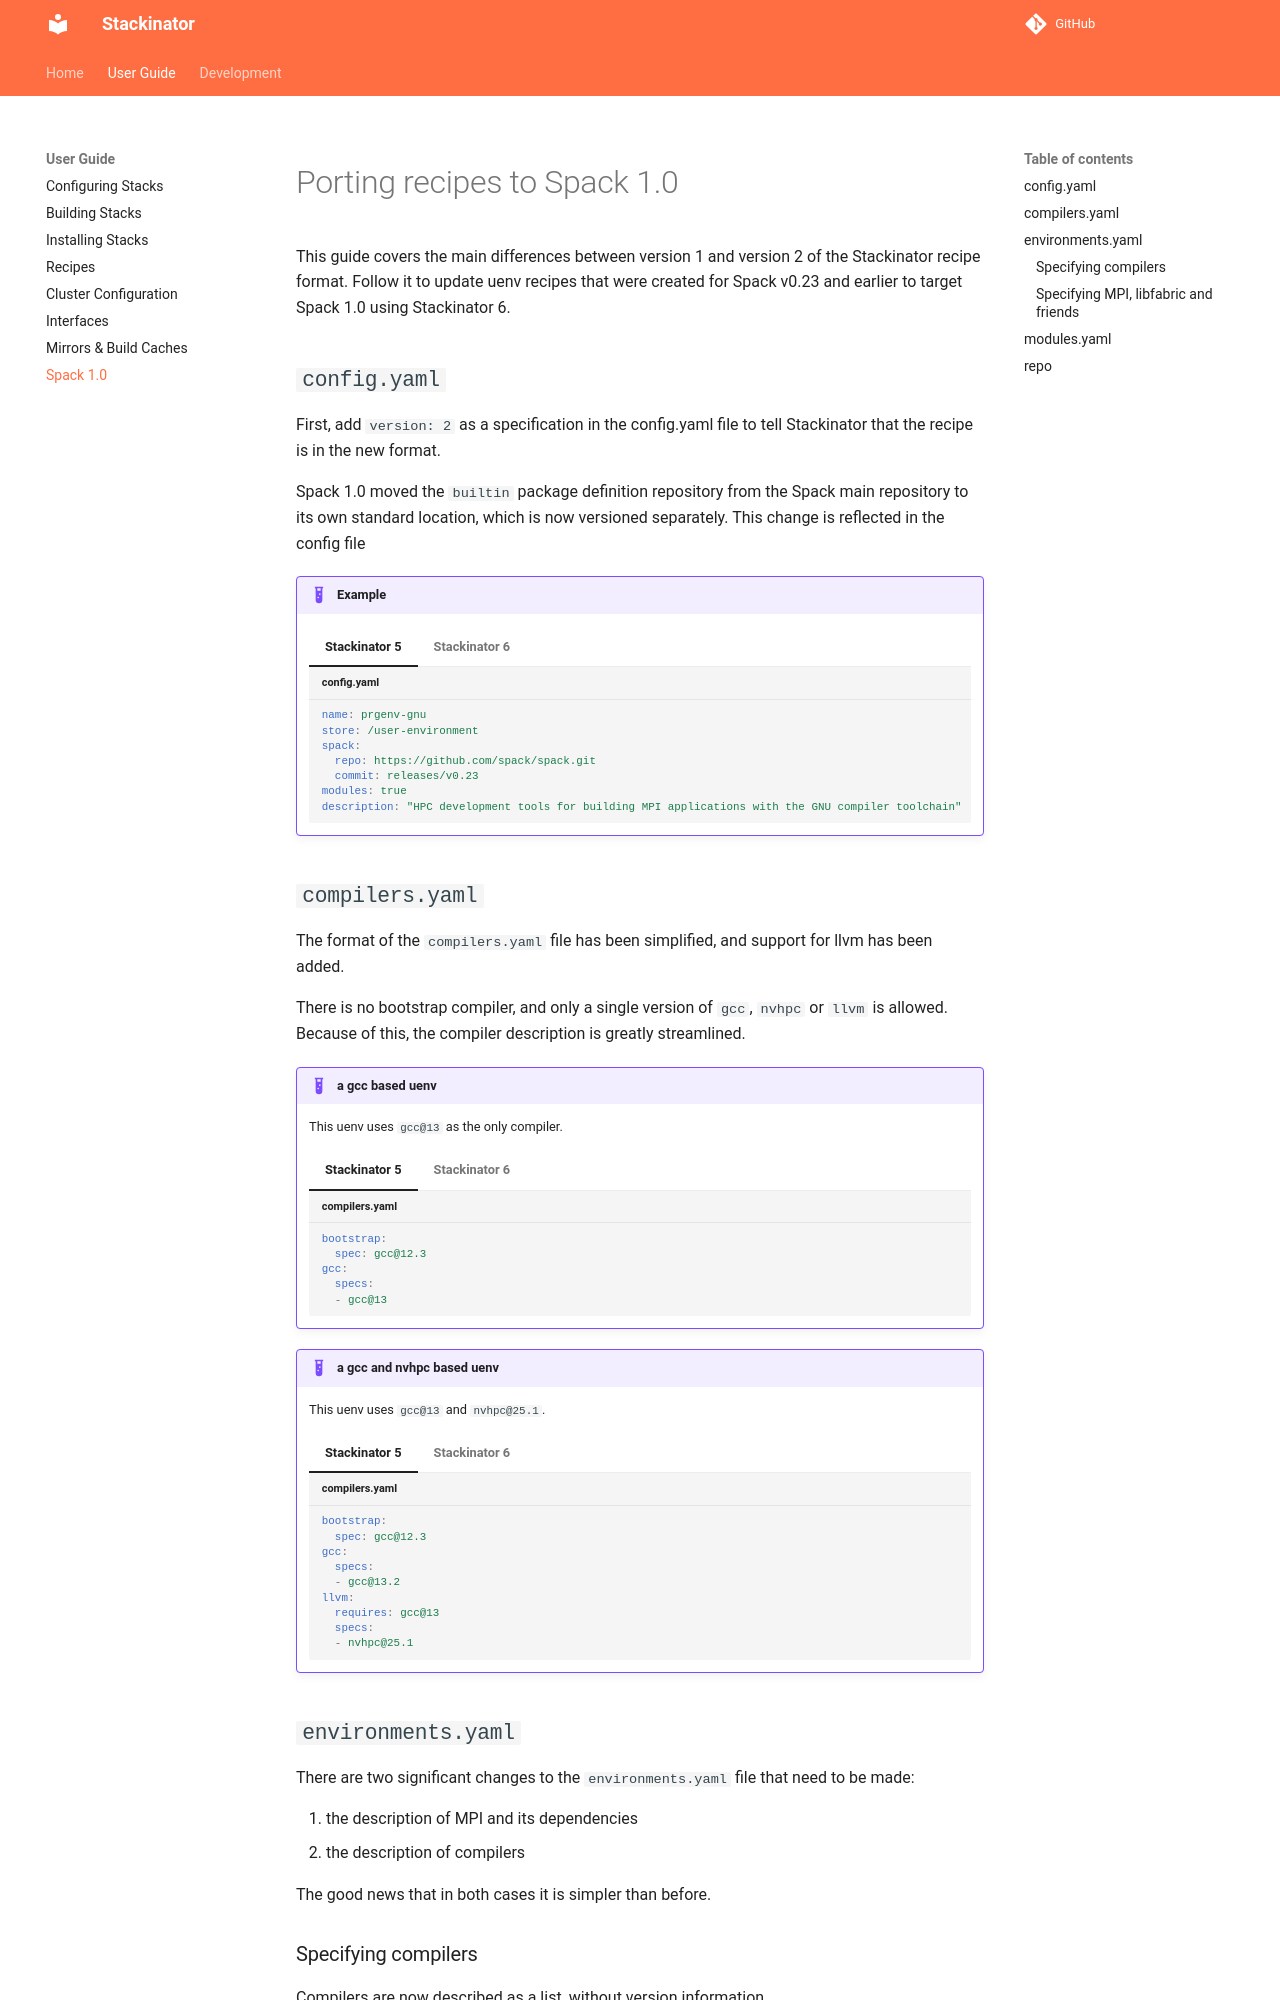

repository: eth-cscs/stackinator · page: porting/index.html · generator: mkdocs

[](){#ref-porting}
# Porting recipes to Spack 1.0

This guide covers the main differences between version 1 and version 2 of the Stackinator recipe format.
Follow it to update uenv recipes that were created for Spack v0.23 and earlier to target Spack 1.0 using Stackinator 6.

## `config.yaml`

First, add `version: 2` as a specification in the config.yaml file to tell Stackinator that the recipe is in the new format.

Spack 1.0 moved the `builtin` package definition repository from the Spack main repository to its own standard location, which is now versioned separately.
This change is reflected in the config file

!!! example
    === "Stackinator 5"

        ```yaml title="config.yaml"
        name: prgenv-gnu
        store: /user-environment
        spack:
          repo: https://github.com/spack/spack.git
          commit: releases/v0.23
        modules: true
        description: "HPC development tools for building MPI applications with the GNU compiler toolchain"
        ```


    === "Stackinator 6"

        ```yaml title="config.yaml"
        name: prgenv-gnu
        store: /user-environment
        spack:
          repo: https://github.com/spack/spack.git
          commit: releases/v1.0
          packages:         # (1)
            repo: https://github.com/spack/spack-packages.git
            commit: releases/v2025.07
        modules: true
        description: "HPC development tools for building MPI applications with the GNU compiler toolchain"
        version: 2          # (2)
        ```

        1. the `packages` field is new.
        1. don't forget to specify version 2.

## `compilers.yaml`

The format of the `compilers.yaml` file has been simplified, and support for llvm has been added.

There is no bootstrap compiler, and only a single version of `gcc`, `nvhpc` or `llvm` is allowed.
Because of this, the compiler description is greatly streamlined.

!!! example "a gcc based uenv"
    This uenv uses `gcc@13` as the only compiler.

    === "Stackinator 5"

        ```yaml title="compilers.yaml"
        bootstrap:
          spec: gcc@12.3
        gcc:
          specs:
          - gcc@13
        ```


    === "Stackinator 6"

        ```yaml title="compilers.yaml"
        gcc:
          version: "13"
        ```

!!! example "a gcc and nvhpc based uenv"
    This uenv uses `gcc@13` and `nvhpc@25.1`.

    === "Stackinator 5"

        ```yaml title="compilers.yaml"
        bootstrap:
          spec: gcc@12.3
        gcc:
          specs:
          - gcc@13.2
        llvm:
          requires: gcc@13
          specs:
          - nvhpc@25.1
        ```

    === "Stackinator 6"

        ```yaml title="compilers.yaml"
        gcc:
          version: "13"
        nvhpc:
          version: "25.1"
        ```

[](){#ref-porting-network}
## `environments.yaml`

There are two significant changes to the `environments.yaml` file that need to be made:

1. the description of MPI and its dependencies
1. the description of compilers

The good news that in both cases it is simpler than before.
